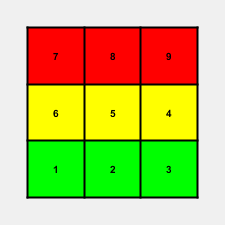

The data file committed next to this chart (first rows):
0, 0
1, 0
2, 0
2, 1
1, 1
0, 1
0, 2
1, 2
2, 2
